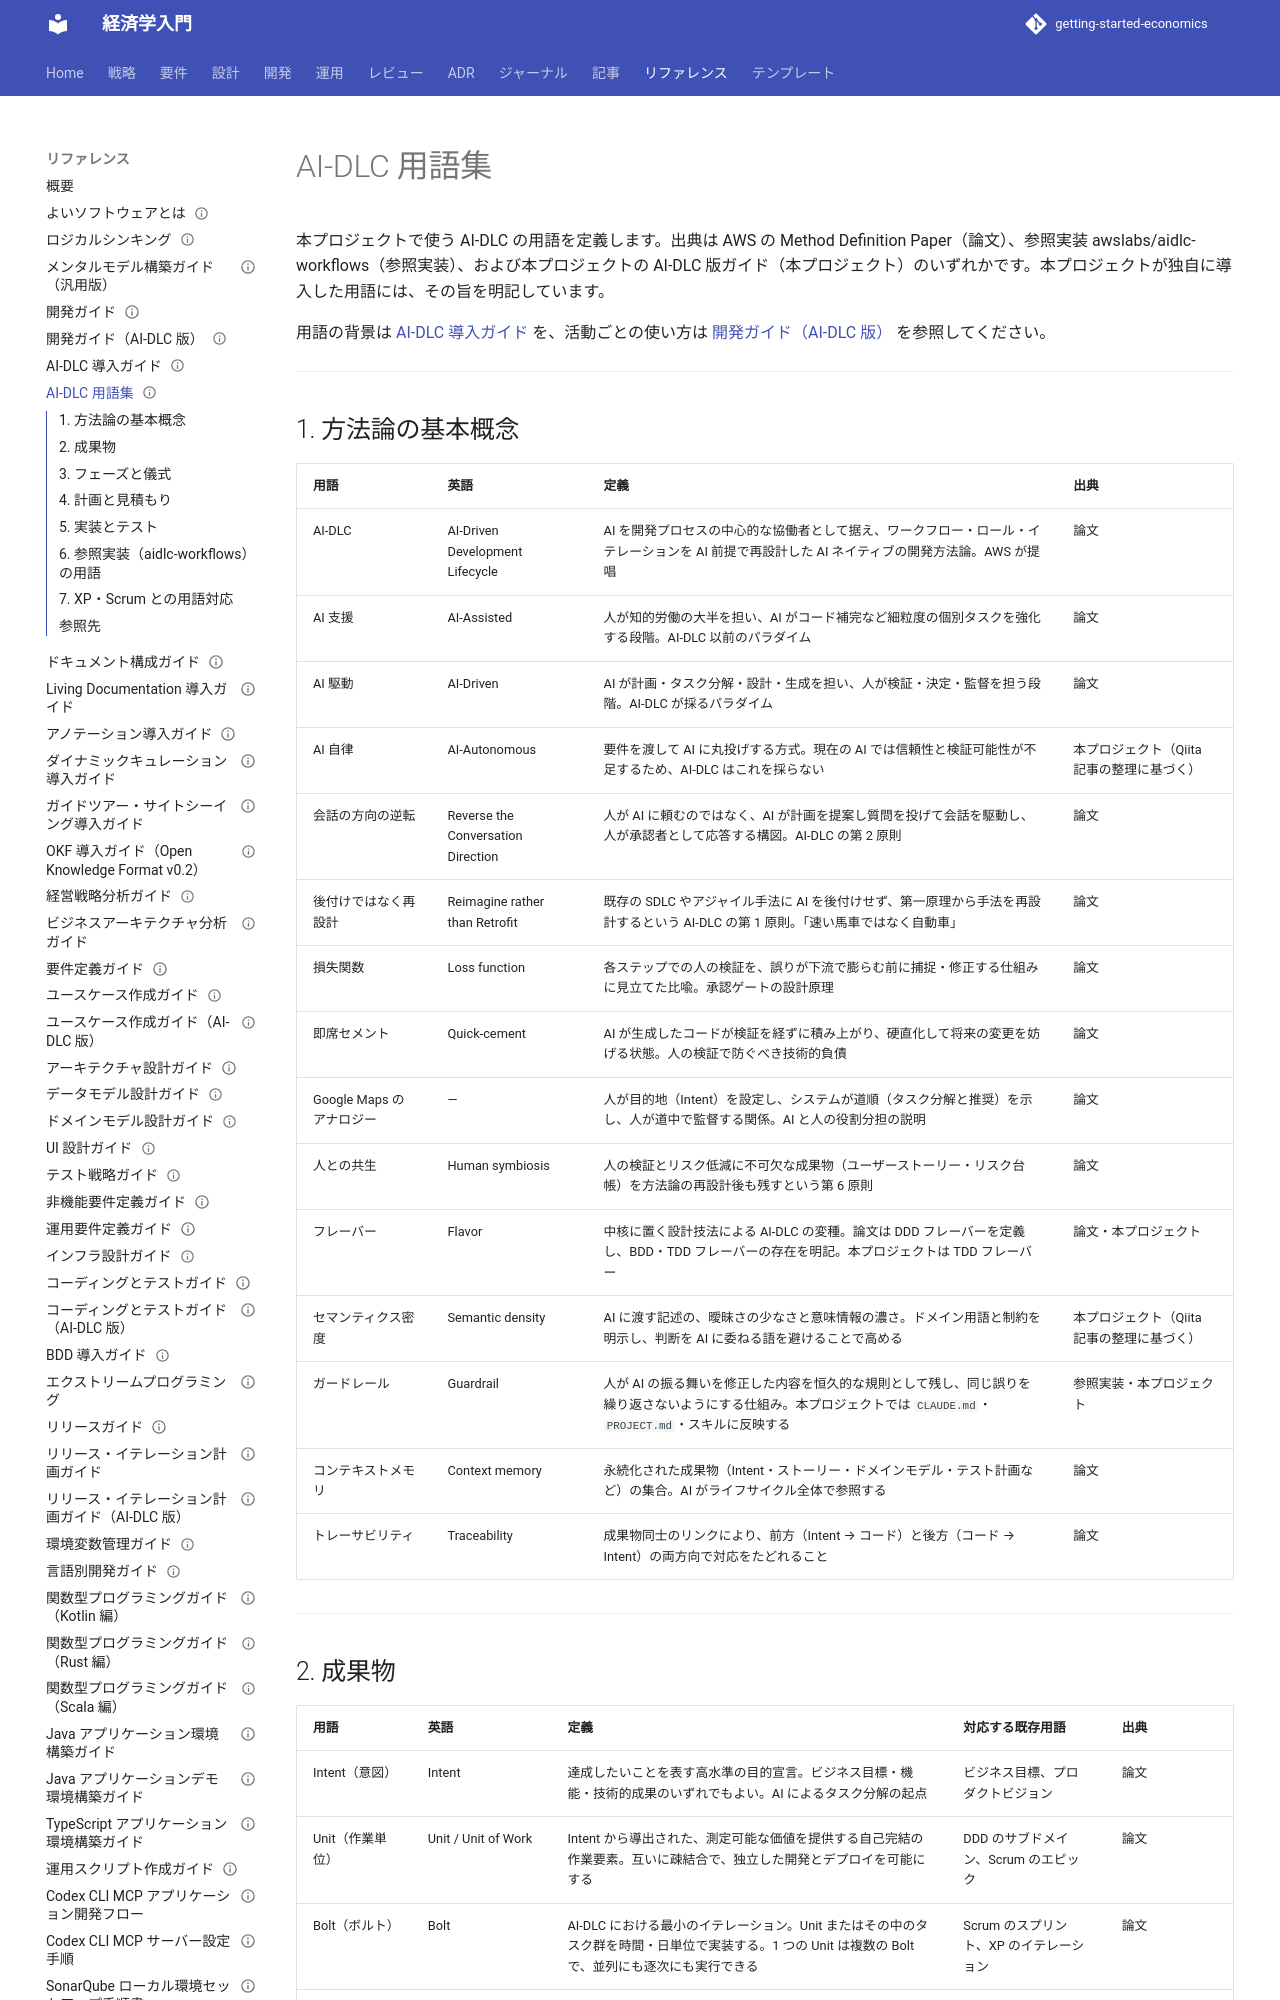

repository: k2works/getting-started-economics · page: reference/AI-DLC用語集/index.html · generator: mkdocs

---
type: Reference
title: "AI-DLC 用語集"
description: "AI-DLC（AI-Driven Development Lifecycle）の用語を、方法論の基本概念・成果物・フェーズと儀式・計画と見積もり・実装とテスト・参照実装（aidlc-workflows）の区分で定義し、XP・Scrum の用語との対応と、本プロジェクトの AI-DLC 版ガイドでの参照先を示す。"
tags: [reference]
status: stable
generated: { by: claude-code/claude-fable-5-1, at: 2026-09-12T06:45:00Z }
sources:
  - id: aidlc-paper
    resource: https://prod.d13rzhkk8cj2z0.amplifyapp.com/aidlc.pdf
    title: AI-Driven Development Lifecycle (AI-DLC) Method Definition
    author: human:raja-sp
  - id: aidlc-workflows-glossary
    resource: https://github.com/awslabs/aidlc-workflows/blob/main/docs/guide/glossary.md
    title: awslabs/aidlc-workflows Glossary
    author: org:awslabs
  - id: aidlc-guide
    resource: ./AI-DLC導入ガイド.md
    title: AI-DLC 導入ガイド
    author: claude-code/claude-fable-5-1
verified:
  - { by: human:kakimomokuri, at: 2026-09-12T06:25:42Z }
---

# AI-DLC 用語集

本プロジェクトで使う AI-DLC の用語を定義します。出典は AWS の Method Definition Paper（論文）、参照実装 awslabs/aidlc-workflows（参照実装）、および本プロジェクトの AI-DLC 版ガイド（本プロジェクト）のいずれかです。本プロジェクトが独自に導入した用語には、その旨を明記しています。

用語の背景は [AI-DLC 導入ガイド](AI-DLC導入ガイド.md) を、活動ごとの使い方は [開発ガイド（AI-DLC 版）](開発ガイド_AI-DLC版.md) を参照してください。

---
